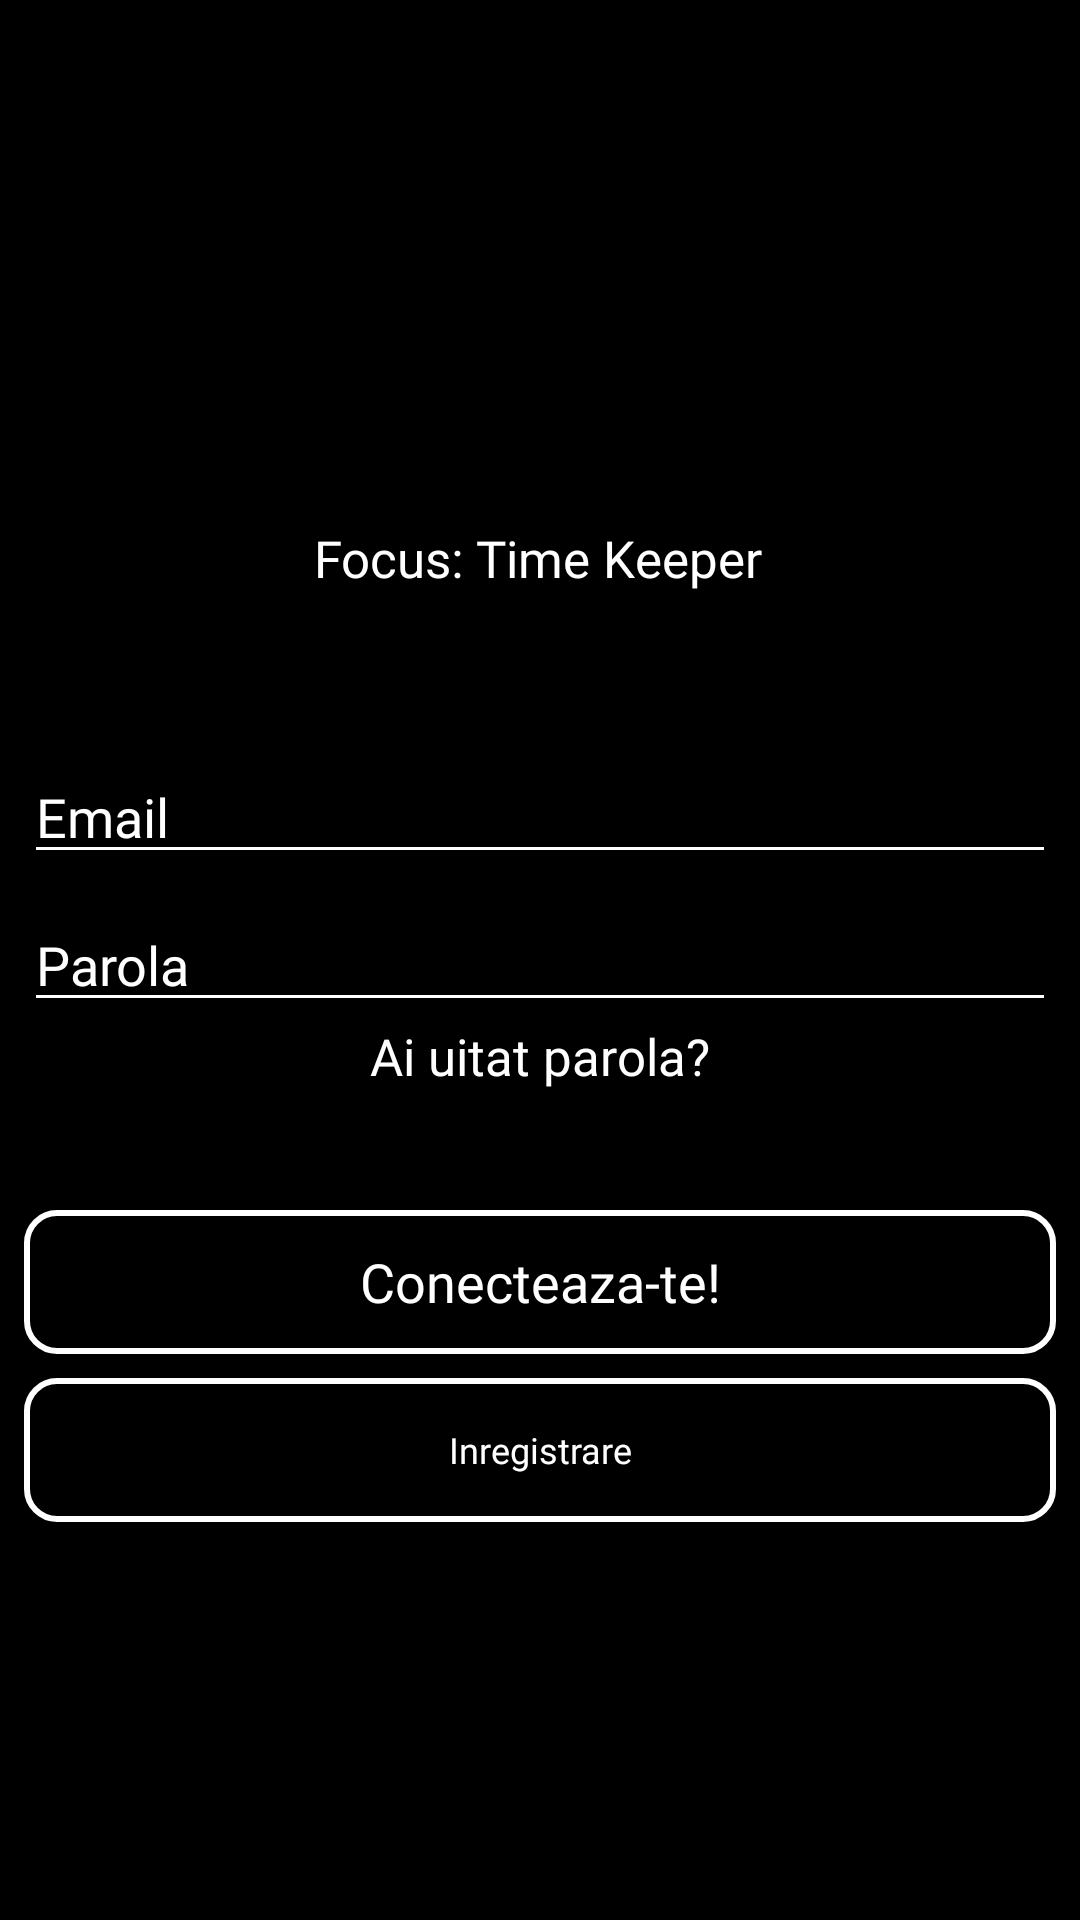

Android layout source for this screen:
<!-- AndroidManifest.xml: application theme AppTheme -->
<!-- res/layout/activity_login_register.xml -->
<?xml version="1.0" encoding="utf-8"?>
<androidx.constraintlayout.widget.ConstraintLayout xmlns:android="http://schemas.android.com/apk/res/android"
    xmlns:app="http://schemas.android.com/apk/res-auto"
    xmlns:tools="http://schemas.android.com/tools"
    android:layout_width="match_parent"
    android:layout_height="match_parent"
    android:background="@drawable/gradient_background"
    tools:context=".LoginRegisterActivity">

    <Button
        android:id="@+id/registerButton_REGISTER"
        android:layout_width="0dp"
        android:layout_height="wrap_content"
        android:layout_marginStart="8dp"
        android:layout_marginTop="40dp"
        android:layout_marginEnd="8dp"
        android:background="@drawable/my_custom_touch_button"
        android:fontFamily="@font/muli_semibold"
        android:text="Conecteaza-te!"
        android:textAllCaps="false"
        android:textColor="@drawable/color_button"
        android:textSize="18sp"
        app:layout_constraintEnd_toEndOf="parent"
        app:layout_constraintHorizontal_bias="0.0"
        app:layout_constraintStart_toStartOf="parent"
        app:layout_constraintTop_toBottomOf="@+id/newActivityTextView" />

    <Button
        android:id="@+id/registerButton_LOGIN"
        android:layout_width="0dp"
        android:layout_height="wrap_content"
        android:layout_marginStart="8dp"
        android:layout_marginTop="8dp"
        android:layout_marginEnd="8dp"
        android:background="@drawable/my_custom_touch_button"
        android:fontFamily="@font/muli_semibold"
        android:text="Inregistrare"
        android:textAllCaps="false"
        android:textColor="@drawable/color_button"
        android:textSize="12sp"
        app:layout_constraintEnd_toEndOf="parent"
        app:layout_constraintHorizontal_bias="0.0"
        app:layout_constraintStart_toStartOf="parent"
        app:layout_constraintTop_toBottomOf="@+id/registerButton_REGISTER" />

    <EditText
        android:id="@+id/emailEditText_REGISTER"
        android:layout_width="0dp"
        android:layout_height="wrap_content"
        android:layout_marginStart="8dp"
        android:layout_marginEnd="8dp"
        android:layout_marginBottom="8dp"
        android:backgroundTint="@color/backgroundWhite"
        android:drawableLeft="@drawable/username_custom_edittext"
        android:drawablePadding="10dp"
        android:ems="10"
        android:fontFamily="@font/muli_semibold"
        android:hint="Email"
        android:inputType="textPersonName"
        android:textColor="@color/backgroundWhite"
        android:textColorHint="@color/backgroundWhite"
        app:layout_constraintBottom_toTopOf="@+id/passwordEditText_REGISTER"
        app:layout_constraintEnd_toEndOf="parent"
        app:layout_constraintStart_toStartOf="parent" />

    <EditText
        android:id="@+id/passwordEditText_REGISTER"
        android:layout_width="0dp"
        android:layout_height="wrap_content"
        android:layout_marginStart="8dp"
        android:layout_marginTop="8dp"
        android:layout_marginEnd="8dp"
        android:layout_marginBottom="8dp"
        android:backgroundTint="@color/backgroundWhite"
        android:drawableLeft="@drawable/password_custom_edittext"
        android:drawablePadding="10dp"
        android:ems="10"
        android:fontFamily="@font/muli_semibold"
        android:hint="Parola"
        android:inputType="textPassword"
        android:textColor="@color/backgroundWhite"
        android:textColorHint="@color/backgroundWhite"
        app:layout_constraintBottom_toBottomOf="parent"
        app:layout_constraintEnd_toEndOf="parent"
        app:layout_constraintHorizontal_bias="0.0"
        app:layout_constraintStart_toStartOf="parent"
        app:layout_constraintTop_toTopOf="parent" />

    <TextView
        android:id="@+id/progressTextView"
        android:layout_width="wrap_content"
        android:layout_height="wrap_content"
        android:layout_marginStart="8dp"
        android:layout_marginEnd="8dp"
        android:layout_marginBottom="10dp"
        android:fontFamily="@font/muli_semibold"
        android:textColor="@color/backgroundWhite"
        android:textSize="17dp"
        android:visibility="visible"
        app:layout_constraintBottom_toTopOf="@+id/emailEditText_REGISTER"
        app:layout_constraintEnd_toEndOf="parent"
        app:layout_constraintHorizontal_bias="0.496"
        app:layout_constraintStart_toStartOf="parent" />

    <TextView
        android:id="@+id/contactTextView"
        android:layout_width="wrap_content"
        android:layout_height="wrap_content"
        android:layout_marginStart="8dp"
        android:layout_marginEnd="8dp"
        android:layout_marginBottom="20dp"
        android:fontFamily="@font/muli_semibold"
        android:text="Focus: Time Keeper"
        android:textColor="@color/backgroundWhite"
        android:textSize="17dp"
        app:layout_constraintBottom_toTopOf="@+id/progressTextView"
        app:layout_constraintEnd_toEndOf="parent"
        app:layout_constraintHorizontal_bias="0.496"
        app:layout_constraintStart_toStartOf="parent" />

    <TextView
        android:id="@+id/newActivityTextView"
        android:layout_width="wrap_content"
        android:layout_height="wrap_content"
        android:layout_marginStart="8dp"
        android:layout_marginEnd="8dp"
        android:fontFamily="@font/muli_semibold"
        android:text="Ai uitat parola?"
        android:textColor="@color/backgroundWhite"
        android:textColorHint="@color/backgroundWhite"
        android:textSize="17dp"
        app:layout_constraintEnd_toEndOf="parent"
        app:layout_constraintStart_toStartOf="parent"
        app:layout_constraintTop_toBottomOf="@+id/passwordEditText_REGISTER" />

</androidx.constraintlayout.widget.ConstraintLayout>
<!-- resources referenced by this layout -->
<resources>
  <color name="backgroundWhite">#FFFFFF</color>
  <!-- drawable color_button (drawable) -->
  <?xml version="1.0" encoding="utf-8"?>
  <selector xmlns:android="http://schemas.android.com/apk/res/android">
      <item android:state_pressed="true" android:color="#a4a4a4" />
      <itme android:state_focused="true" android:color="#FFFFFF" />
      <item android:color="#FFFFFF"/>
  </selector>
  <!-- drawable gradient_background (drawable) -->
  <?xml version="1.0" encoding="UTF-8"?>
  <shape xmlns:android="http://schemas.android.com/apk/res/android" android:shape="rectangle" >
  
      <gradient
          android:angle="90"
          android:centerColor="#000000"
          android:endColor="#000000"
          android:startColor="#000000"
          android:type="linear"/>
  
      <corners
          android:radius="0dp"/>
  
  </shape>
  <!-- drawable my_custom_touch_button (drawable) -->
  <?xml version="1.0" encoding="utf-8"?>
  <selector xmlns:android="http://schemas.android.com/apk/res/android">
      <item android:drawable="@drawable/custom_button_pressed"
          android:state_pressed="true" />
      <item android:drawable="@drawable/custom_button_focused"
          android:state_focused="true" />
      <item android:drawable="@drawable/custom_button_normal" />
  </selector>
  <!-- drawable username_custom_edittext (drawable) -->
  <?xml version="1.0" encoding="utf-8"?>
  <layer-list xmlns:android="http://schemas.android.com/apk/res/android">
  
      <item android:height="40dp"
          android:width="50dp">
          <shape xmlns:android="http://schemas.android.com/apk/res/android"
              android:shape="rectangle">
              <solid android:color="@android:color/transparent"/>
      <corners android:bottomLeftRadius = "3dp"
          android:topLeftRadius = "3dp"/>
          </shape>
      </item>
      <item android:drawable="@drawable/ic_email_black"
          android:gravity="center"
          android:width="35dp"
          android:height="30dp"/>
  </layer-list>
  <style name="AppTheme" parent="Theme.AppCompat.Light.NoActionBar">
          
          <item name="colorPrimary">@color/colorPrimary</item>
          <item name="colorPrimaryDark">@color/colorPrimaryDark</item>
          <item name="colorAccent">@color/colorAccent</item>
      </style>
  <!-- drawable custom_button_pressed (drawable) -->
  <?xml version="1.0" encoding="utf-8"?>
  <shape xmlns:android="http://schemas.android.com/apk/res/android" android:shape="rectangle">
      <gradient android:startColor="@color/loginScreenBackgroundMiddle"
          android:endColor="@color/loginScreenBackgroundMiddle"
          android:type="radial"
          android:gradientRadius="430dp"/>
      <corners android:radius="10dp"/>
  </shape>
  <!-- drawable custom_button_focused (drawable) -->
  <?xml version="1.0" encoding="utf-8"?>
  <shape xmlns:android="http://schemas.android.com/apk/res/android" android:shape="rectangle">
      <gradient android:startColor="@color/colorAccent" android:endColor="@color/colorAccent3" android:type="linear"/>
      <corners android:radius="10dp"/>
  </shape>
  <!-- drawable custom_button_normal (drawable) -->
  <?xml version="1.0" encoding="utf-8"?>
  <shape xmlns:android="http://schemas.android.com/apk/res/android" android:shape="rectangle">
      <stroke android:color="@color/backgroundWhite" android:width="2dp"/>
      <corners android:radius="10dp"/>
  </shape>
  <color name="colorPrimary">#16E2CE</color>
  <color name="colorPrimaryDark">#08324F</color>
  <color name="colorAccent">#FFFFFF</color>
  <color name="loginScreenBackgroundMiddle">#1C5A86</color>
  <color name="colorAccent3">#095C58</color>
</resources>
